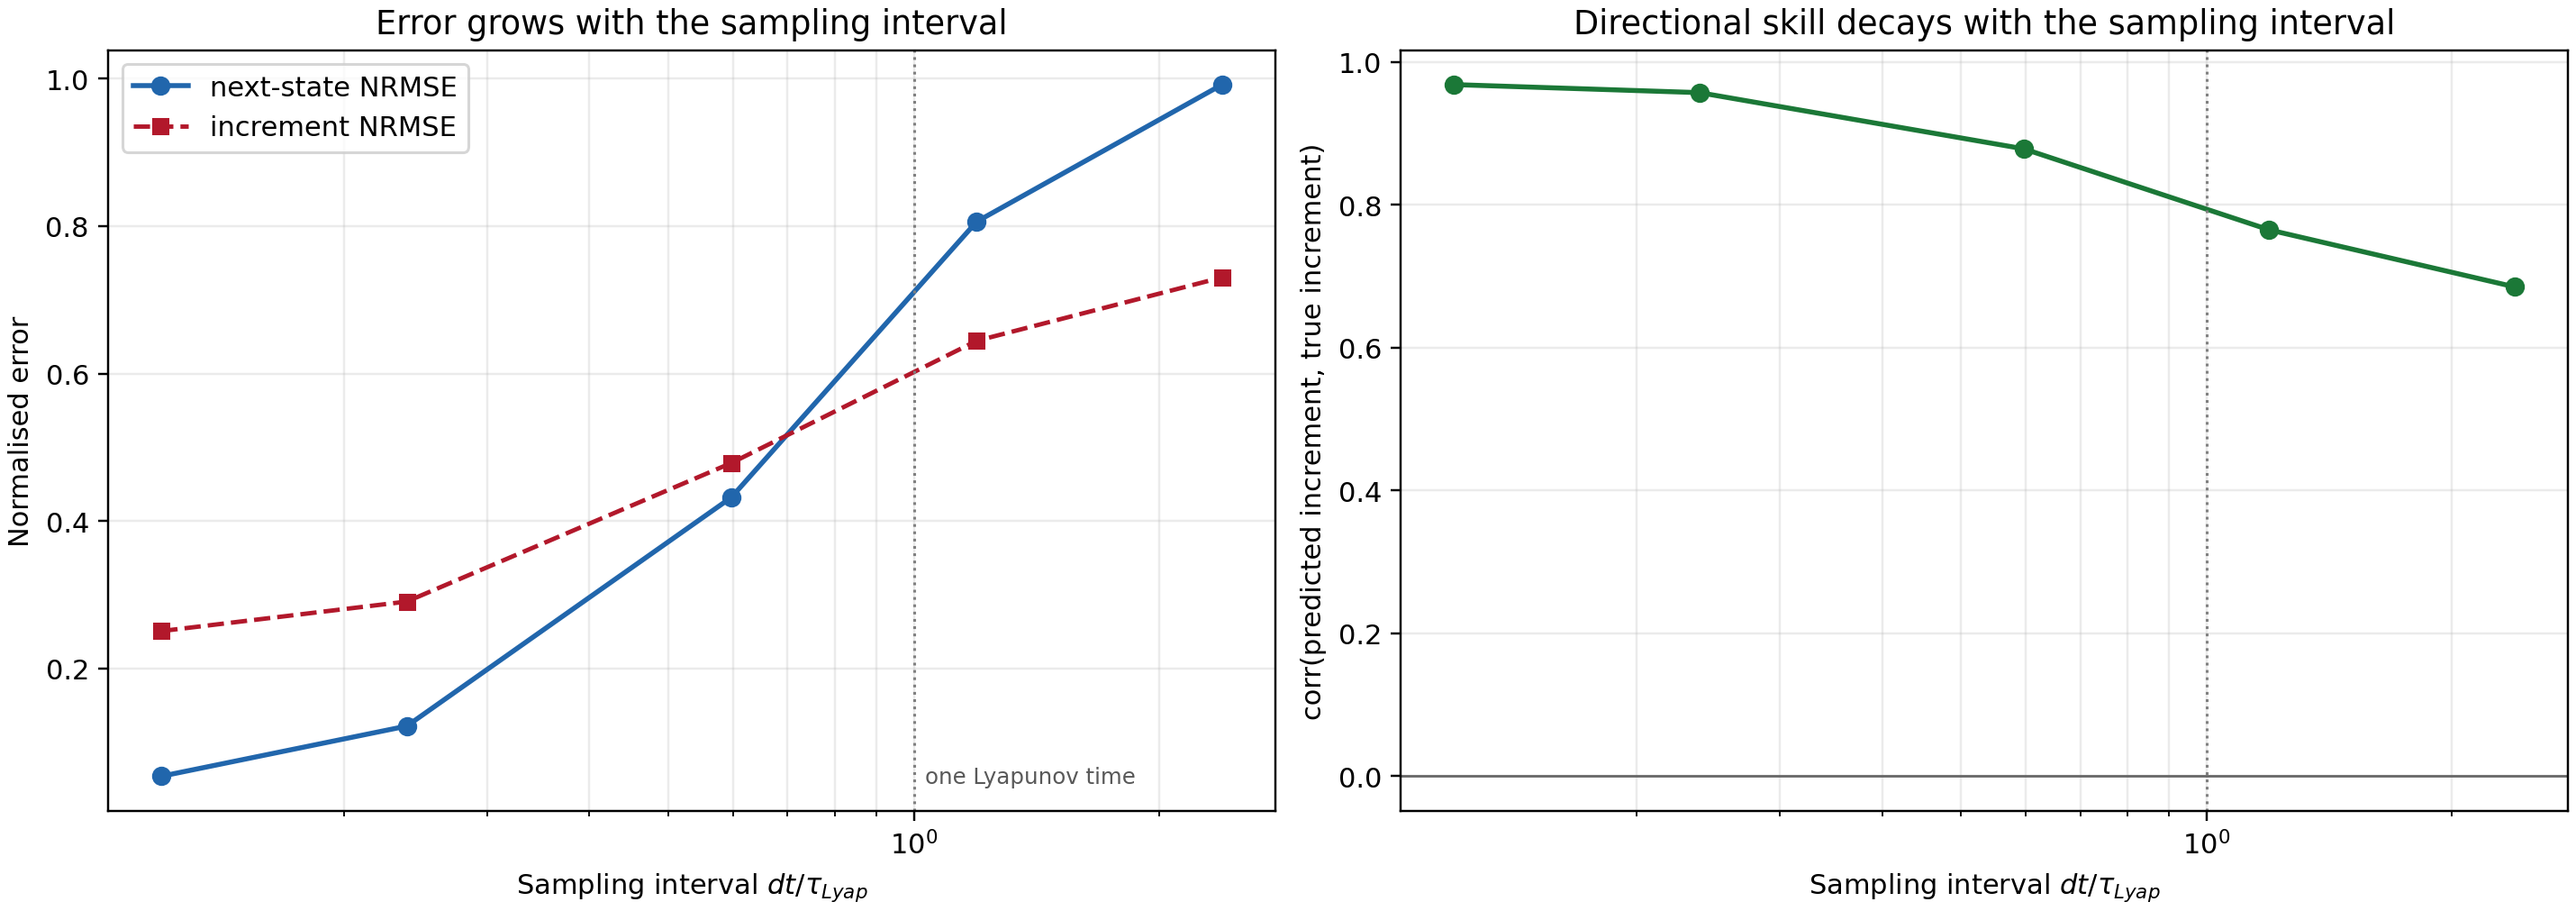

Source data for this figure (header and first rows):
stride, dt, dt_over_lyapunov_time, n_train_pairs, n_train_augmented, epochs, gradient_steps, nrmse, increment_nrmse, increment_correlation, train_mse, test_mse
1.000000e+00, 1.000000e-02, 1.194122e-01, 9.666000e+03, 3.866400e+05, 1.060000e+02, 8.013600e+04, 5.382521e-02, 2.507182e-01, 9.680602e-01, 3.204277e-03, 3.145680e-03
2.000000e+00, 2.000000e-02, 2.388243e-01, 4.833000e+03, 1.933200e+05, 2.120000e+02, 8.013600e+04, 1.218576e-01, 2.907352e-01, 9.568060e-01, 1.634806e-02, 1.594590e-02
5.000000e+00, 5.000000e-02, 5.970609e-01, 1.933000e+03, 7.732000e+04, 5.260000e+02, 7.995200e+04, 4.319132e-01, 4.785931e-01, 8.781251e-01, 2.033582e-01, 2.012748e-01
1.000000e+01, 1.000000e-01, 1.194122e+00, 9.660000e+02, 3.864000e+04, 1.053000e+03, 8.002800e+04, 8.060350e-01, 6.444042e-01, 7.646920e-01, 6.998390e-01, 7.004515e-01
2.000000e+01, 2.000000e-01, 2.388243e+00, 4.830000e+02, 1.932000e+04, 2.105000e+03, 7.999000e+04, 9.919386e-01, 7.304472e-01, 6.848913e-01, 9.197325e-01, 1.065486e+00
